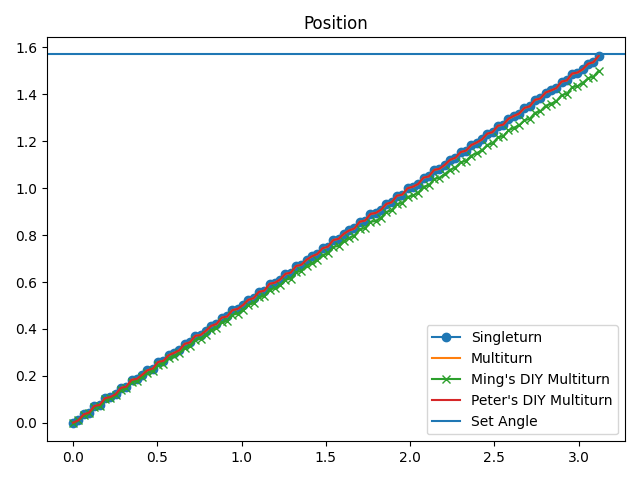

Source data for this figure (header and first rows):
time, s_pos, m_pos, diy_m_pos, raw_encoder, speed, torque
1.1444091796875e-05, 0.1097, 0.1089, 0.001151, 290, 0.3316, 0.9023
0.03152, 0.12, 0.1189, 0.01227, 330, 0.7156, 2.159
0.06307, 0.1454, 0.1452, 0.03413, 382, 0.0, 0.709
0.0946, 0.1526, 0.1522, 0.04142, 407, 0.3665, 2.208
0.1261, 0.181, 0.181, 0.06788, 473, 0.0, 0.3867
0.1576, 0.1856, 0.1852, 0.07287, 489, 0.1745, 1.789
0.1891, 0.214, 0.214, 0.1001, 559, 0.0, 0.08057
0.2206, 0.219, 0.2185, 0.1055, 576, 0.03491, 1.225
0.2522, 0.2309, 0.23, 0.117, 612, 0.2618, 2.24
0.2837, 0.2581, 0.258, 0.1423, 675, 0.0, 0.3545
0.3152, 0.2631, 0.2627, 0.1477, 694, 0.1745, 1.982
0.3467, 0.2922, 0.2922, 0.1749, 764, 0.0, 0.03223
0.3782, 0.2965, 0.296, 0.1791, 779, 0.2094, 1.289
0.4098, 0.3137, 0.3133, 0.1956, 824, 0.1571, 1.45
0.4413, 0.3329, 0.3328, 0.2136, 870, 0.0, 0.5479
0.4729, 0.3406, 0.34, 0.2213, 894, 0.1571, 2.062
0.5044, 0.3682, 0.3681, 0.2474, 961, 0.0, 0.3062
0.5359, 0.3732, 0.373, 0.2524, 979, 0.0, 1.853
0.5674, 0.3973, 0.3972, 0.275, 1038, 0.0, 0.6929
0.5989, 0.4069, 0.4068, 0.2846, 1065, 0.0, 1.531
0.6304, 0.4184, 0.418, 0.2957, 1098, 0.1745, 2.659
0.6619, 0.4453, 0.4452, 0.321, 1163, 0.0, 0.8057
0.6934, 0.4518, 0.4517, 0.3279, 1184, 0.2269, 2.208
0.7249, 0.4798, 0.4796, 0.3544, 1252, 0.0, 0.3867
0.7565, 0.4832, 0.4831, 0.3582, 1265, 0.0, 1.821
0.7879, 0.5013, 0.5004, 0.3755, 1314, 0.2793, 1.966
0.8194, 0.522, 0.5219, 0.395, 1363, 0.0, 0.999
0.8509, 0.5304, 0.5295, 0.4035, 1389, 0.2618, 2.417
0.8825, 0.5573, 0.5571, 0.4292, 1455, 0.0, 0.5801
0.914, 0.5622, 0.5616, 0.4341, 1471, 0.08727, 1.885
0.9455, 0.5891, 0.589, 0.4602, 1538, 0.0, 0.3223
0.977, 0.5945, 0.5939, 0.4656, 1555, 0.1047, 1.644
1.008, 0.6109, 0.6105, 0.4813, 1599, 0.2793, 1.821
1.04, 0.6332, 0.633, 0.5024, 1653, 0.0, 0.5317
1.071, 0.6401, 0.6397, 0.5093, 1675, 0.1396, 2.079
1.103, 0.6669, 0.6669, 0.5346, 1740, 0.0, 0.29
1.134, 0.6719, 0.6714, 0.54, 1757, 0.2618, 1.805
1.166, 0.7011, 0.7009, 0.568, 1828, 0.0, 0.1611
1.197, 0.7061, 0.706, 0.5734, 1844, 0.0, 1.031
1.229, 0.7195, 0.7189, 0.5864, 1882, 0.1571, 1.869
1.26, 0.7436, 0.7432, 0.609, 1940, -0.1047, 0.4189
1.292, 0.749, 0.7489, 0.6148, 1959, 0.0, 2.014
1.323, 0.777, 0.7768, 0.6416, 2027, -0.2793, 0.3545
1.355, 0.7824, 0.7819, 0.647, 2044, 0.0, 1.66
1.386, 0.8042, 0.8037, 0.6681, 2100, 0.1571, 0.9185
1.418, 0.8184, 0.8182, 0.6819, 2136, 0.0, 0.8218
1.449, 0.828, 0.8275, 0.6919, 2166, 0.2793, 2.175
1.481, 0.8526, 0.8524, 0.7149, 2225, 0.0, 0.6606
1.512, 0.8595, 0.8589, 0.7218, 2247, 0.2269, 2.24
1.544, 0.8875, 0.8873, 0.749, 2316, -0.2793, 0.5156
1.575, 0.8928, 0.8927, 0.754, 2332, 0.2793, 1.644
1.607, 0.9143, 0.9139, 0.7751, 2387, 0.1745, 1.063
1.638, 0.9285, 0.9283, 0.7885, 2423, 0.0, 1.096
1.67, 0.9369, 0.9364, 0.7973, 2451, 0.4538, 2.514
1.702, 0.9657, 0.9655, 0.8242, 2520, -0.1571, 0.6929
1.733, 0.9707, 0.9706, 0.8296, 2537, 0.0, 2.046
1.765, 0.9987, 0.9985, 0.856, 2606, 0.0, 0.3867
1.796, 1.003, 1.003, 0.8602, 2619, 0.2269, 1.386
1.828, 1.017, 1.016, 0.874, 2657, 0.2094, 2.336
1.859, 1.041, 1.041, 0.8974, 2718, 0.1396, 0.7734
... 40 more rows
